Image classification data set "brain_mri(clean_dataset)" (tuankiet050605/US-Plates-classification on GitHub). Class labels (4): glioma, meningioma, no tumor, pituitary tumor.

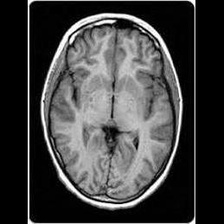
Label: no tumor

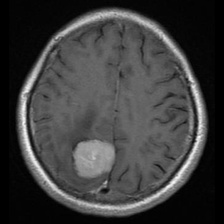
Label: meningioma

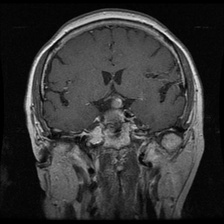
Label: pituitary tumor

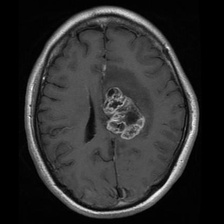
Label: glioma

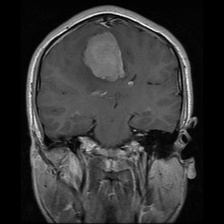
Label: meningioma

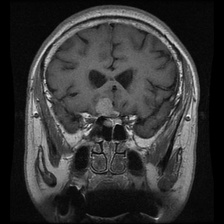
Label: pituitary tumor
